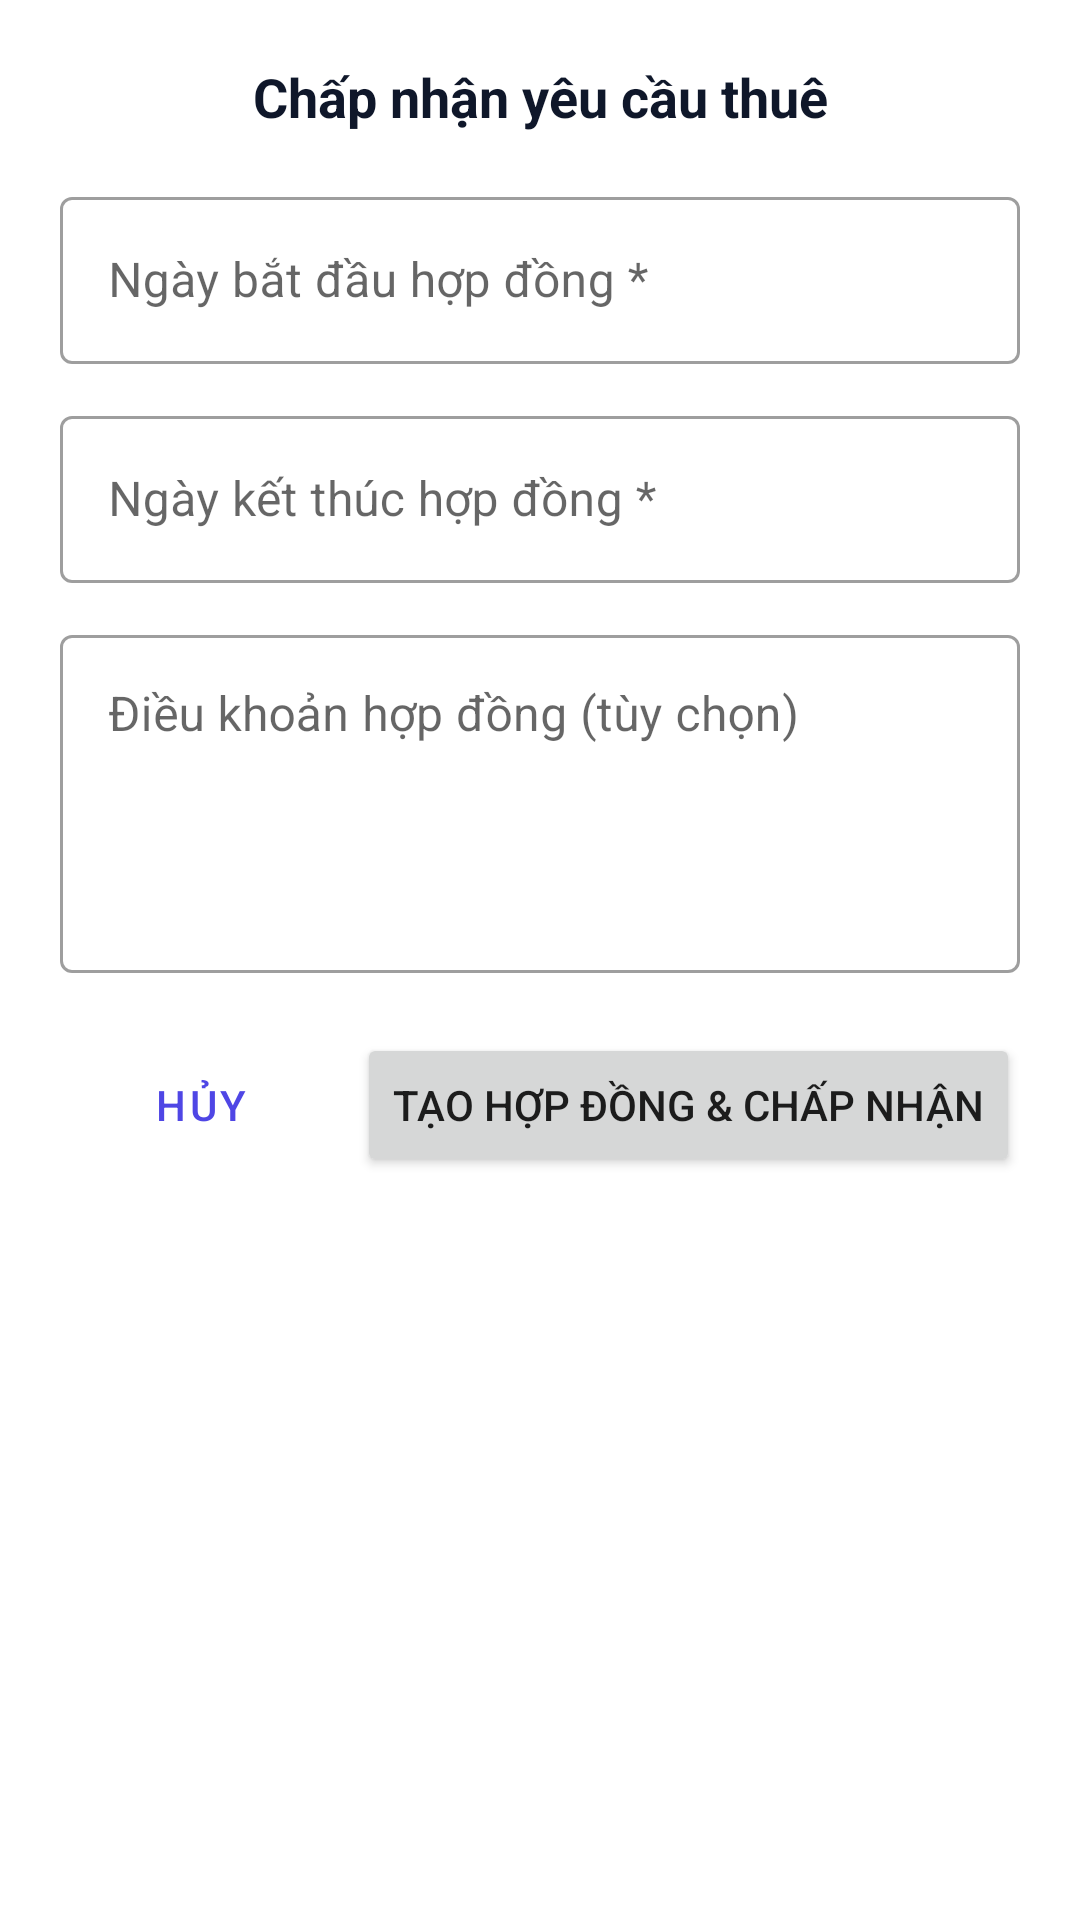

Layout XML and referenced resources for this Android screen:
<!-- AndroidManifest.xml: application theme Theme.RentedApp -->
<!-- res/layout/dialog_accept_rental_request.xml -->
<?xml version="1.0" encoding="utf-8"?>
<LinearLayout xmlns:android="http://schemas.android.com/apk/res/android"
    android:layout_width="match_parent"
    android:layout_height="wrap_content"
    android:orientation="vertical"
    android:padding="20dp"
    android:background="@color/surface">

    <TextView
        android:layout_width="match_parent"
        android:layout_height="wrap_content"
        android:text="Chấp nhận yêu cầu thuê"
        android:textSize="18sp"
        android:textStyle="bold"
        android:textColor="@color/text_main"
        android:gravity="center"
        android:layout_marginBottom="16dp" />

    
    <com.google.android.material.textfield.TextInputLayout
        style="@style/Widget.MaterialComponents.TextInputLayout.OutlinedBox"
        android:layout_width="match_parent"
        android:layout_height="wrap_content"
        android:layout_marginBottom="12dp">

        <com.google.android.material.textfield.TextInputEditText
            android:id="@+id/etStartDate"
            android:layout_width="match_parent"
            android:layout_height="wrap_content"
            android:hint="Ngày bắt đầu hợp đồng *"
            android:focusable="false"
            android:clickable="true"
            android:inputType="none" />
    </com.google.android.material.textfield.TextInputLayout>

    
    <com.google.android.material.textfield.TextInputLayout
        style="@style/Widget.MaterialComponents.TextInputLayout.OutlinedBox"
        android:layout_width="match_parent"
        android:layout_height="wrap_content"
        android:layout_marginBottom="12dp">

        <com.google.android.material.textfield.TextInputEditText
            android:id="@+id/etEndDate"
            android:layout_width="match_parent"
            android:layout_height="wrap_content"
            android:hint="Ngày kết thúc hợp đồng *"
            android:focusable="false"
            android:clickable="true"
            android:inputType="none" />
    </com.google.android.material.textfield.TextInputLayout>

    
    <com.google.android.material.textfield.TextInputLayout
        style="@style/Widget.MaterialComponents.TextInputLayout.OutlinedBox"
        android:layout_width="match_parent"
        android:layout_height="wrap_content"
        android:layout_marginBottom="20dp">

        <com.google.android.material.textfield.TextInputEditText
            android:id="@+id/etTerms"
            android:layout_width="match_parent"
            android:layout_height="wrap_content"
            android:hint="Điều khoản hợp đồng (tùy chọn)"
            android:gravity="top|start"
            android:minLines="4"
            android:inputType="textMultiLine" />
    </com.google.android.material.textfield.TextInputLayout>

    
    <LinearLayout
        android:layout_width="match_parent"
        android:layout_height="wrap_content"
        android:orientation="horizontal"
        android:gravity="end">

        <Button
            android:id="@+id/btnCancel"
            style="@style/Widget.MaterialComponents.Button.TextButton"
            android:layout_width="wrap_content"
            android:layout_height="wrap_content"
            android:text="Hủy"
            android:layout_marginEnd="8dp" />

        <Button
            android:id="@+id/btnSubmit"
            android:layout_width="wrap_content"
            android:layout_height="wrap_content"
            android:text="Tạo hợp đồng &amp; Chấp nhận" />
    </LinearLayout>
</LinearLayout>
<!-- resources referenced by this layout -->
<resources>
  <color name="surface">#FFFFFF</color>
  <color name="text_main">#0F172A</color>
  <style name="Theme.RentedApp" parent="Theme.MaterialComponents.DayNight.NoActionBar">
          <item name="colorPrimary">@color/primary</item>
          <item name="colorPrimaryVariant">@color/primary_variant</item>
          <item name="colorOnPrimary">#FFFFFF</item>
          <item name="colorSecondary">@color/secondary</item>
          <item name="colorSecondaryVariant">@color/secondary</item>
          <item name="colorOnSecondary">#FFFFFF</item>
          <item name="android:statusBarColor">?attr/colorPrimaryVariant</item>
          
          
          <item name="android:windowBackground">@color/background</item>
          <item name="colorSurface">@color/surface</item>
          <item name="colorError">@color/error</item>
      </style>
  <color name="primary">#4F46E5</color>
  <color name="primary_variant">#3730A3</color>
  <color name="secondary">#10B981</color>
  <color name="background">#F8FAFC</color>
  <color name="error">#EF4444</color>
</resources>
